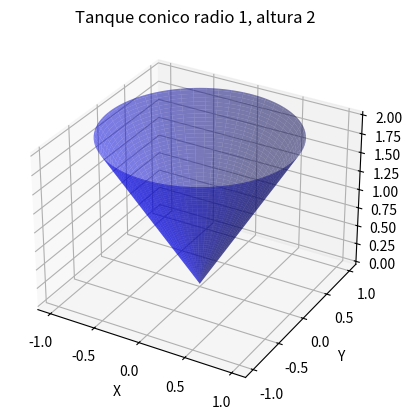

Generate this figure with matplotlib:
import numpy as np
import matplotlib.pyplot as plt
from mpl_toolkits.mplot3d import Axes3D

#Configurar la figura
fig = plt.figure()
ax = fig.add_subplot(111, projection='3d')

#generar el cono
theta = np.linspace(0, 2*np.pi, 100)
z = np.linspace(0, 2, 100)
theta, z = np.meshgrid(theta, z)
x = np.cos(theta) * (z/2)
y = np.sin(theta) * (z/2)

#Trazar el cono
ax.plot_surface(x, y, z, color='b', alpha=0.5)

ax.set_xlabel('X')
ax.set_ylabel('Y')
ax.set_zlabel('Z')
ax.set_title('Tanque conico radio 1, altura 2')

#mostrar
plt.show()
